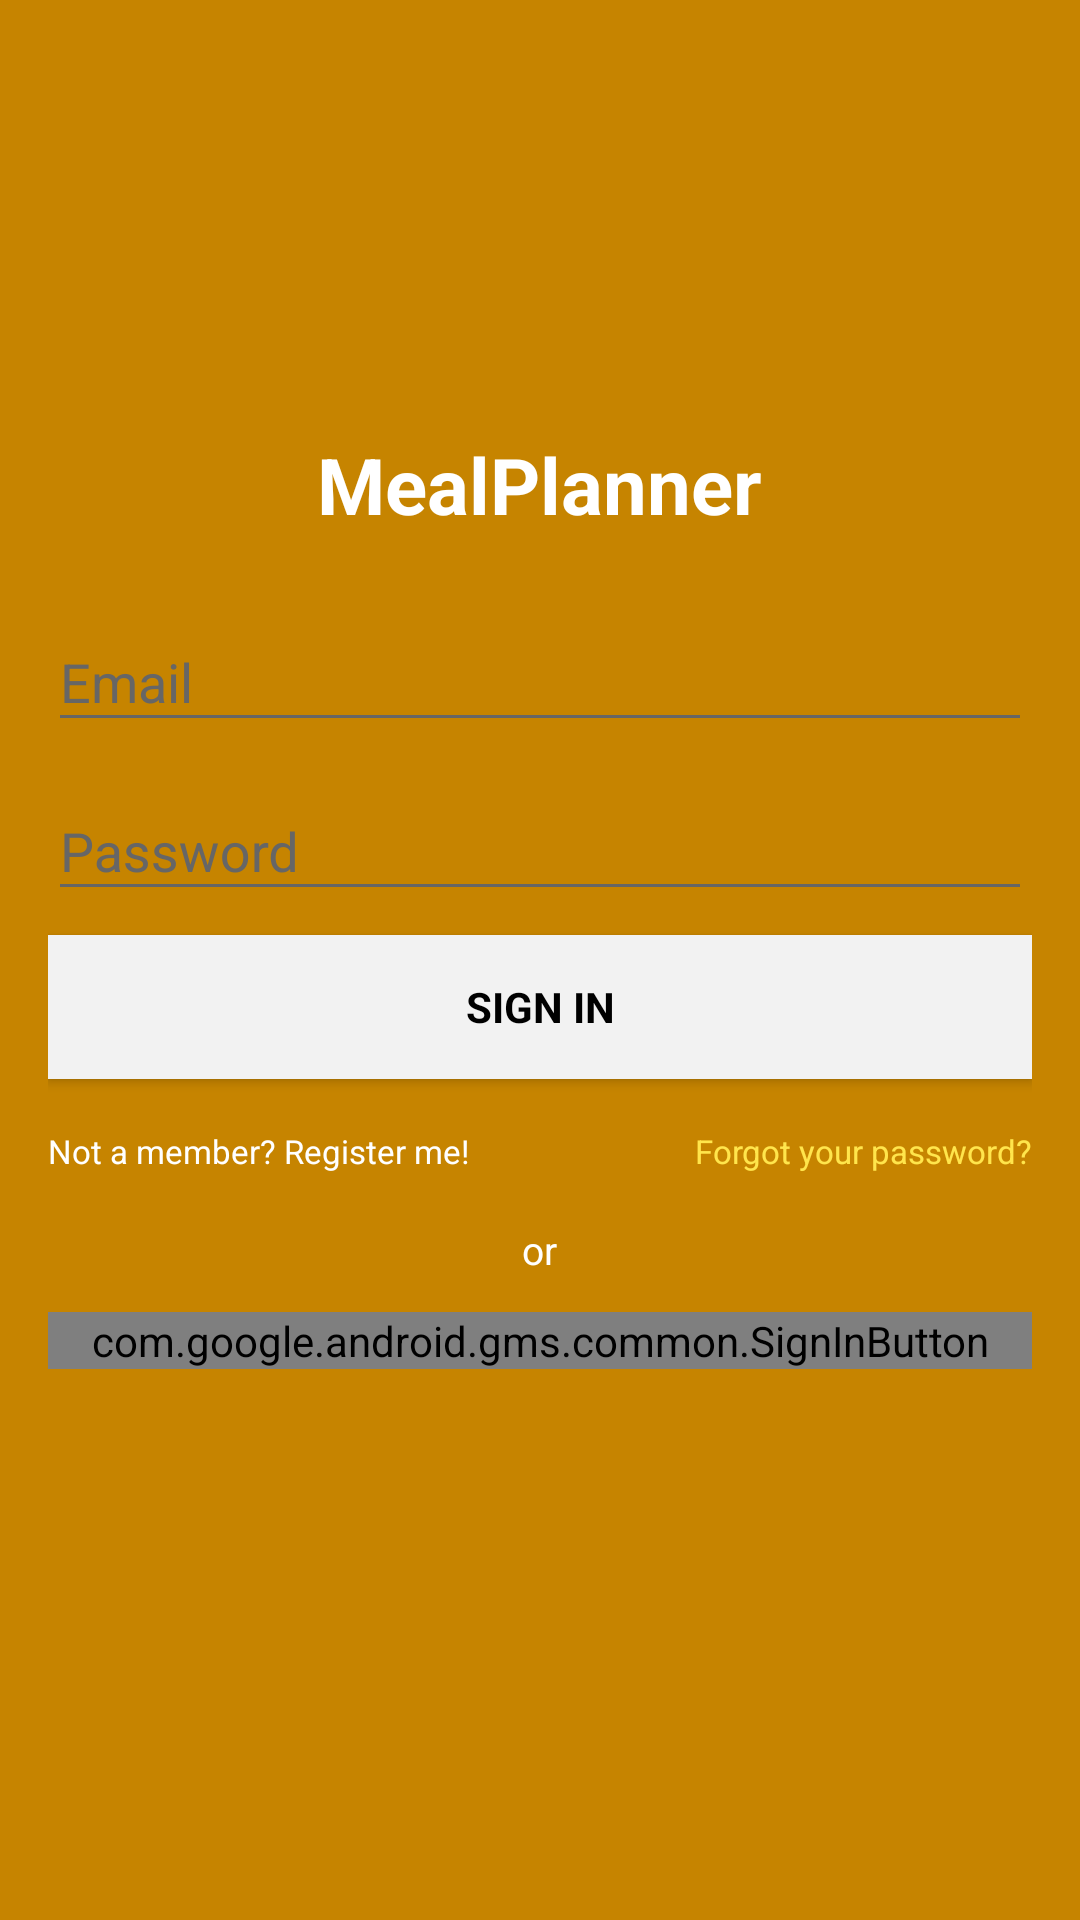

Android layout source for this screen:
<!-- AndroidManifest.xml: activity theme MyMealPlannerTheme.NoActionBar -->
<!-- res/layout/fragment_log_in.xml -->
<?xml version="1.0" encoding="utf-8"?>
<android.support.design.widget.CoordinatorLayout
    xmlns:android="http://schemas.android.com/apk/res/android"
    xmlns:app="http://schemas.android.com/apk/res-auto"
    xmlns:tools="http://schemas.android.com/tools"
    android:layout_width="match_parent"
    android:layout_height="match_parent"
    android:fitsSystemWindows="true"
    tools:context="ui.LogInActivity">

    <android.support.constraint.ConstraintLayout
        android:layout_width="match_parent"
        android:layout_height="match_parent">

        <LinearLayout
            android:layout_width="match_parent"
            android:layout_height="0dp"
            android:background="@color/colorPrimaryDark"
            android:padding="16dp"
            android:orientation="vertical"
            android:gravity="center_horizontal"
            app:layout_constraintBottom_toBottomOf="parent"
            app:layout_constraintEnd_toEndOf="parent"
            app:layout_constraintHorizontal_bias="0.0"
            app:layout_constraintStart_toStartOf="parent"
            app:layout_constraintTop_toTopOf="parent">

            <ImageView
                android:id="@+id/iv_login_screen_app_icon"
                android:layout_width="72dp"
                android:layout_height="72dp"
                android:layout_gravity="center_horizontal"
                android:layout_marginEnd="8dp"
                android:layout_marginLeft="8dp"
                android:layout_marginRight="8dp"
                android:layout_marginStart="8dp"
                android:layout_marginTop="48dp"
                android:src="@mipmap/ic_launcher"
                app:layout_constraintEnd_toEndOf="parent"
                app:layout_constraintStart_toStartOf="parent"
                app:layout_constraintTop_toTopOf="parent" />

            <TextView
                android:id="@+id/tv_login_screen_app_name"
                style="@style/MyMealPlannerTextStyle.H1Titles.White"
                android:layout_width="wrap_content"
                android:layout_height="wrap_content"
                android:layout_gravity="center_horizontal"
                android:layout_marginTop="8dp"
                android:text="@string/app_name"
                app:layout_constraintEnd_toEndOf="@+id/iv_login_screen_app_icon"
                app:layout_constraintStart_toStartOf="@+id/iv_login_screen_app_icon"
                app:layout_constraintTop_toBottomOf="@+id/iv_login_screen_app_icon" />

            <android.support.design.widget.TextInputLayout
                android:id="@+id/til_login_screen_email"
                android:layout_width="match_parent"
                android:layout_height="wrap_content"
                android:layout_marginTop="16dp"
                android:theme="@style/MyMealPlannerTextInputLayoutTheme"
                app:layout_constraintEnd_toEndOf="parent"
                app:layout_constraintStart_toStartOf="parent"
                app:layout_constraintTop_toBottomOf="@+id/tv_login_screen_app_name">

                <EditText
                    android:id="@+id/et_login_screen_email"
                    android:layout_width="match_parent"
                    android:layout_height="wrap_content"
                    android:hint="@string/login_screen_email_hint"
                    android:inputType="textEmailAddress"
                    android:maxLines="1"
                    android:singleLine="true"
                    android:textColor="@color/onColorPrimary"
                    android:theme="@style/MyMealPlannerThemeEditTextTheme" />

            </android.support.design.widget.TextInputLayout>

            <android.support.design.widget.TextInputLayout
                android:id="@+id/til_login_screen_password"
                android:layout_width="match_parent"
                android:layout_height="wrap_content"
                android:layout_marginTop="4dp"
                android:theme="@style/MyMealPlannerTextInputLayoutTheme"
                app:layout_constraintEnd_toEndOf="@+id/til_login_screen_email"
                app:layout_constraintHorizontal_bias="0.0"
                app:layout_constraintStart_toStartOf="@+id/til_login_screen_email"
                app:layout_constraintTop_toBottomOf="@+id/til_login_screen_email">

                <EditText
                    android:id="@+id/et_login_screen_password"
                    android:layout_width="match_parent"
                    android:layout_height="wrap_content"
                    android:focusableInTouchMode="true"
                    android:hint="@string/login_screen_password_hint"
                    android:imeActionId="@+id/login"
                    android:imeOptions="actionUnspecified"
                    android:inputType="textPassword"
                    android:maxLines="1"
                    android:singleLine="true"
                    android:textColor="@android:color/white"
                    android:theme="@style/MyMealPlannerThemeEditTextTheme"
                    tools:ignore="InvalidImeActionId" />

            </android.support.design.widget.TextInputLayout>

            <Button
                android:id="@+id/bt_login_screen_mail_login"
                style="?android:textAppearanceSmall"
                android:layout_width="match_parent"
                android:layout_height="wrap_content"
                android:layout_marginTop="8dp"
                android:background="@color/colorBackground"
                android:text="@string/login_screen_login_button"
                android:textAllCaps="true"
                android:textColor="@android:color/black"
                android:textStyle="bold"
                app:layout_constraintBottom_toBottomOf="parent"
                app:layout_constraintEnd_toEndOf="@+id/til_login_screen_password"
                app:layout_constraintHorizontal_bias="0.0"
                app:layout_constraintStart_toStartOf="@+id/til_login_screen_password"
                app:layout_constraintTop_toBottomOf="@+id/til_login_screen_password"
                app:layout_constraintVertical_bias="0.0" />

            <android.support.constraint.ConstraintLayout
                android:layout_width="match_parent"
                android:layout_height="wrap_content">

                <Button
                    android:id="@+id/bt_login_screen_forgot_pass"
                    style="?android:textAppearanceSmall"
                    android:layout_width="wrap_content"
                    android:layout_height="wrap_content"
                    android:background="@null"
                    android:text="@string/login_screen_forgot_password"
                    android:textAllCaps="false"
                    android:textSize="11sp"
                    android:textColor="@color/colorPrimaryLight"
                    app:layout_constraintBottom_toBottomOf="parent"
                    app:layout_constraintEnd_toEndOf="parent"
                    app:layout_constraintTop_toTopOf="parent" />

                

                <Button
                    android:id="@+id/bt_login_screen_sign_up"
                    style="?android:textAppearanceSmall"
                    android:layout_width="wrap_content"
                    android:layout_height="wrap_content"
                    android:background="@null"
                    android:text="@string/login_screen_register_title"
                    android:textAllCaps="false"
                    android:textSize="11sp"
                    android:textColor="@color/onColorPrimary"
                    app:layout_constraintBottom_toBottomOf="parent"
                    app:layout_constraintStart_toStartOf="parent"
                    app:layout_constraintTop_toTopOf="parent" />

            </android.support.constraint.ConstraintLayout>

            <TextView
                android:layout_width="wrap_content"
                android:layout_height="wrap_content"
                android:background="@null"
                android:text="@string/login_screen_or_label"
                android:textAllCaps="false"
                android:layout_gravity="center_horizontal"
                android:textColor="@color/onColorPrimary"
                android:textSize="13dp" />

            <com.google.android.gms.common.SignInButton
                android:id="@+id/bt_login_screen_google_login"
                android:layout_marginTop="12dp"
                android:layout_width="match_parent"
                android:layout_height="wrap_content"
                android:textAllCaps="true" />

        </LinearLayout>

    </android.support.constraint.ConstraintLayout>

    <ProgressBar
        android:id="@+id/pb_login_screen_progress"
        android:layout_width="30dp"
        android:layout_height="30dp"
        android:layout_gravity="center|bottom"
        android:layout_marginBottom="20dp"
        android:visibility="gone" />

</android.support.design.widget.CoordinatorLayout>
<!-- resources referenced by this layout -->
<resources>
  <color name="colorBackground">#F2F2F2</color>
  <color name="colorPrimaryDark">#C68400</color>
  <color name="colorPrimaryLight">#FFE54C</color>
  <color name="onColorPrimary">#FFFFFF</color>
  <string name="app_name">MealPlanner</string>
  <string name="login_screen_email_hint">Email</string>
  <string name="login_screen_forgot_password">Forgot your password?</string>
  <string name="login_screen_login_button">Sign in</string>
  <string name="login_screen_or_label">or</string>
  <string name="login_screen_password_hint">Password</string>
  <string name="login_screen_register_title">Not a member? Register me!</string>
  <style name="MyMealPlannerTextInputLayoutTheme" parent="TextAppearance.AppCompat">
          
          <item name="android:textColorHint">@color/onColorSurface</item>
          <item name="android:textSize">18sp</item>
          
          <item name="colorAccent">@color/onColorPrimary</item>
          <item name="colorControlNormal">@color/onColorSurface</item>
          <item name="colorControlActivated">@color/colorPrimaryLight</item>
      </style>
  <style name="MyMealPlannerTextStyle.H1Titles.White">
          <item name="android:background">@android:color/transparent</item>
          <item name="android:textColor">@color/onColorPrimary</item>
          <item name="android:textStyle">bold</item>
      </style>
  <style name="MyMealPlannerThemeEditTextTheme" parent="Theme.AppCompat.Light.DarkActionBar">
          <item name="colorControlNormal">@color/onColorSurface</item>
          <item name="colorControlActivated">@color/colorPrimaryLight</item>
          <item name="colorControlHighlight">@color/colorPrimaryLight</item>
      </style>
  <style name="MyMealPlannerTheme.NoActionBar" parent="Theme.AppCompat.Light.NoActionBar">
          
          <item name="colorPrimary">@color/colorPrimary</item>
          <item name="colorPrimaryDark">@color/colorPrimaryDark</item>
          <item name="colorAccent">@color/colorAccent</item>
          <item name="coordinatorLayoutStyle">@style/Widget.Support.CoordinatorLayout</item>
      </style>
  <color name="onColorSurface">#666666</color>
  <color name="colorPrimary">#FFB300</color>
  <color name="colorAccent">#004CFF</color>
</resources>
